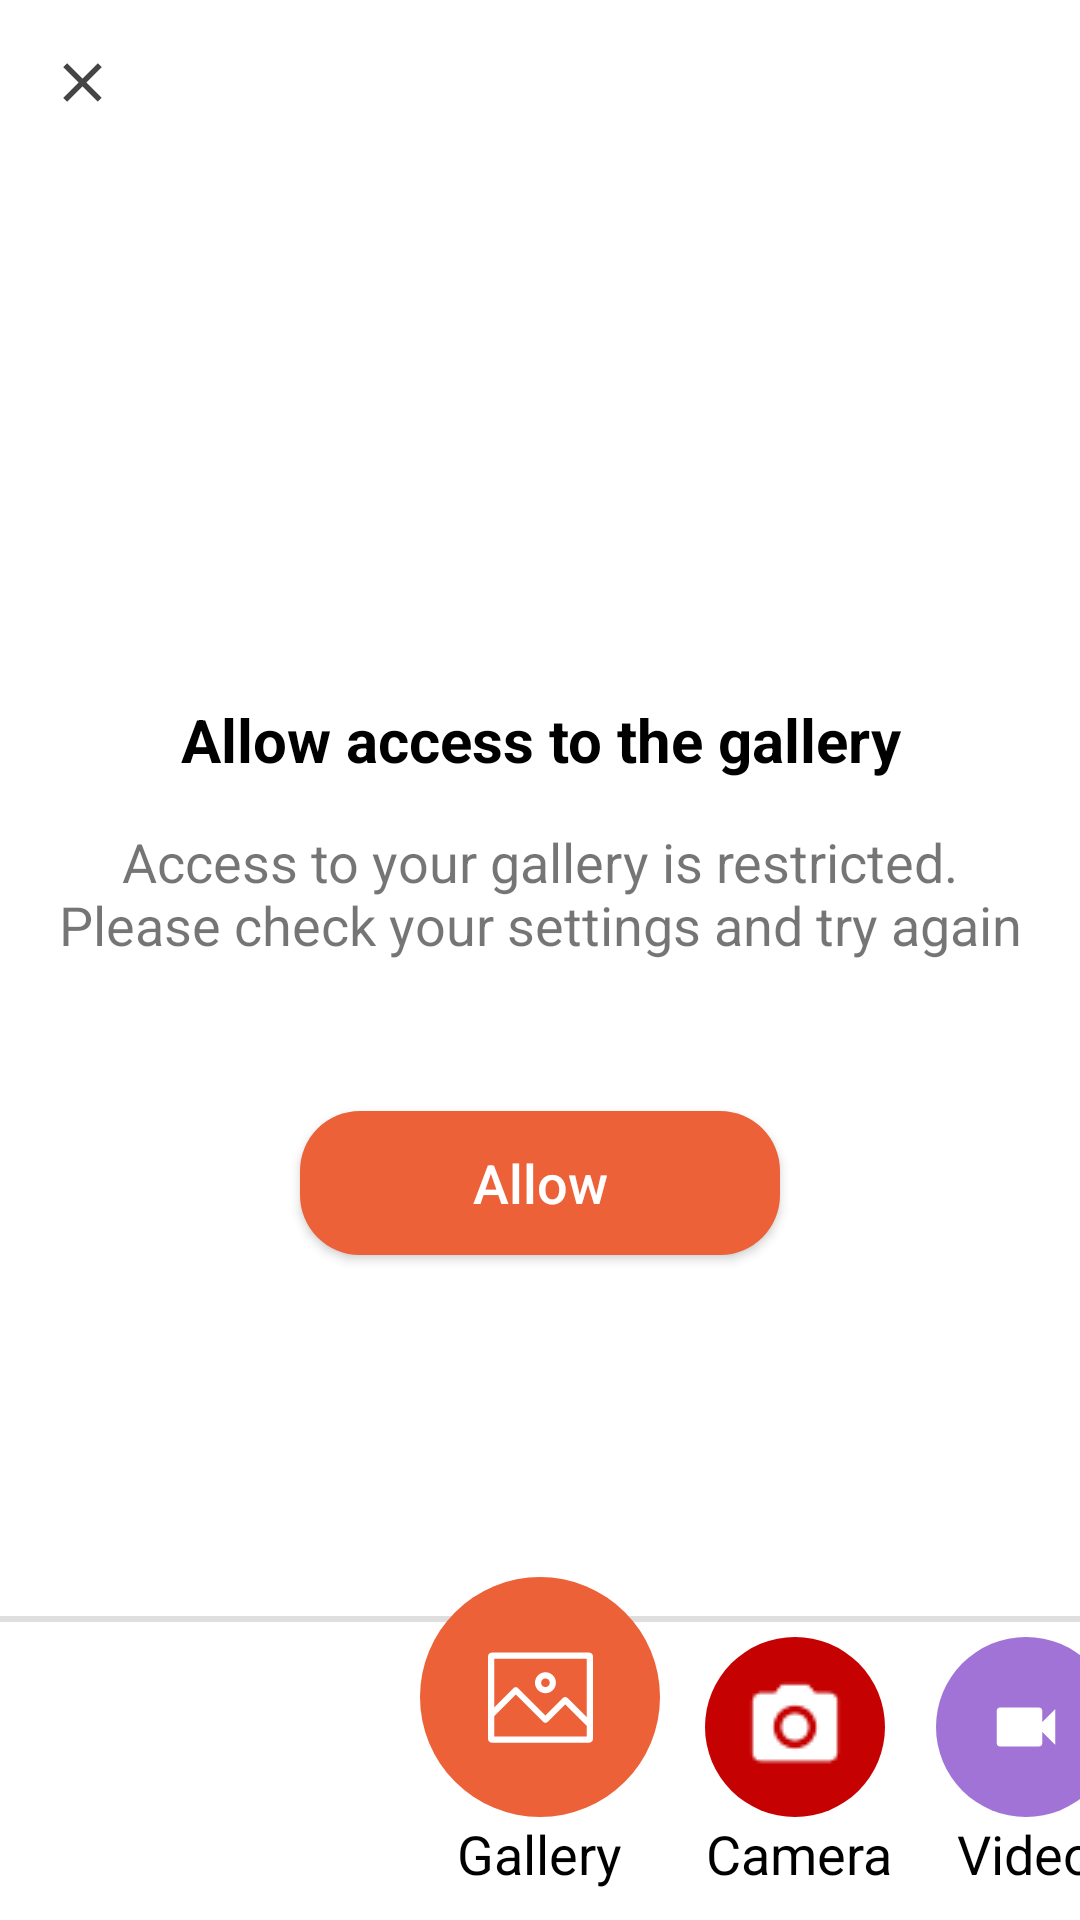

Write the Android layout XML for this screen, with the resource values it uses.
<!-- AndroidManifest.xml: application theme Theme.SellMe -->
<!-- res/layout/fragment_camera.xml -->
<?xml version="1.0" encoding="utf-8"?>
<androidx.constraintlayout.widget.ConstraintLayout xmlns:android="http://schemas.android.com/apk/res/android"
    xmlns:app="http://schemas.android.com/apk/res-auto"
    xmlns:tools="http://schemas.android.com/tools"
    android:layout_width="match_parent"
    tools:context = ".main.CameraScreen"
    android:layout_height="match_parent">

    <ImageView
        android:id="@+id/exit_main"
        android:layout_width="35dp"
        android:layout_height="35dp"
        android:layout_margin="10dp"
        android:padding="10dp"
        android:scaleType="fitCenter"
        android:src="@drawable/bt_exit"
        app:layout_constraintLeft_toLeftOf="parent"
        app:layout_constraintTop_toTopOf="parent" />

    <TextView
        android:id="@+id/allow_text"
        android:layout_width="match_parent"
        android:layout_height="wrap_content"
        android:gravity="center"
        android:text="Allow access to the gallery"
        android:textColor="#000"
        android:textSize="20sp"
        android:textStyle="bold"
        app:layout_constraintBottom_toBottomOf="parent"
        app:layout_constraintLeft_toLeftOf="parent"
        app:layout_constraintRight_toRightOf="parent"
        app:layout_constraintTop_toTopOf="parent"
        app:layout_constraintVertical_bias="0.38" />

    <TextView
        android:id="@+id/textdescription"
        android:layout_width="match_parent"
        android:layout_height="wrap_content"
        android:layout_margin="15dp"
        android:gravity="center"
        android:text="@string/accessgalery"
        android:textSize="18sp"
        app:layout_constraintLeft_toLeftOf="parent"
        app:layout_constraintRight_toRightOf="parent"
        app:layout_constraintTop_toBottomOf="@id/allow_text" />

    <Button
        android:layout_width="match_parent"
        android:layout_height="wrap_content"
        android:layout_marginLeft="100dp"
        android:layout_marginTop="50dp"
        android:layout_marginRight="100dp"
        android:background="@drawable/bt_allow"
        android:text="Allow"
        android:textAllCaps="false"
        android:textSize="18sp"
        android:textColor="#fff"
        app:layout_constraintLeft_toLeftOf="parent"
        app:layout_constraintRight_toRightOf="parent"
        app:layout_constraintTop_toBottomOf="@id/textdescription" />


    <androidx.constraintlayout.widget.ConstraintLayout
        android:layout_width="match_parent"
        android:layout_height="0dp"
        app:layout_constraintBottom_toBottomOf="parent"
        app:layout_constraintLeft_toLeftOf="parent"
        app:layout_constraintRight_toRightOf="parent">

        <ImageView
            android:layout_width="match_parent"
            android:layout_height="2dp"
            android:layout_marginTop="13dp"
            android:background="#DEDEDE"
            app:layout_constraintTop_toTopOf="parent" />

        <LinearLayout
            android:id="@+id/bt_gallery"
            android:layout_width="wrap_content"
            android:layout_height="match_parent"
            android:orientation="vertical"
            app:layout_constraintLeft_toLeftOf="parent"
            app:layout_constraintRight_toRightOf="parent">

            <androidx.constraintlayout.widget.ConstraintLayout
                android:layout_width="80dp"
                android:layout_height="80dp"
                android:background="@drawable/camera_back_draw"
                app:layout_constraintBottom_toBottomOf="parent"
                app:layout_constraintLeft_toLeftOf="parent"
                app:layout_constraintRight_toRightOf="parent"
                app:layout_constraintTop_toTopOf="parent">

                <ImageView
                    android:layout_width="wrap_content"
                    android:layout_height="wrap_content"
                    android:src="@drawable/gallery"
                    app:layout_constraintBottom_toBottomOf="parent"
                    app:layout_constraintLeft_toLeftOf="parent"
                    app:layout_constraintRight_toRightOf="parent"
                    app:layout_constraintTop_toTopOf="parent" />

            </androidx.constraintlayout.widget.ConstraintLayout>

            <TextView
                android:layout_width="wrap_content"
                android:layout_height="wrap_content"
                android:layout_gravity="center"
                android:layout_marginBottom="10dp"
                android:text="Gallery"
                android:textColor="#000"
                android:textSize="18sp" />

        </LinearLayout>

        <LinearLayout
            android:id="@+id/camera"
            android:layout_width="wrap_content"
            android:layout_height="wrap_content"
            android:layout_marginLeft="15dp"
            android:orientation="vertical"
            app:layout_constraintBottom_toBottomOf="@id/bt_gallery"
            app:layout_constraintLeft_toRightOf="@id/bt_gallery">

            <androidx.constraintlayout.widget.ConstraintLayout
                android:layout_width="60dp"
                android:layout_height="60dp"
                android:background="@drawable/gallery_camera_back">

                <ImageView
                    android:layout_width="wrap_content"
                    android:layout_height="wrap_content"
                    android:src="@drawable/camera_main"
                    app:layout_constraintBottom_toBottomOf="parent"
                    app:layout_constraintLeft_toLeftOf="parent"
                    app:layout_constraintRight_toRightOf="parent"
                    app:layout_constraintTop_toTopOf="parent" />

            </androidx.constraintlayout.widget.ConstraintLayout>

            <TextView
                android:layout_width="wrap_content"
                android:layout_height="wrap_content"
                android:layout_marginBottom="10dp"
                android:gravity="center"
                android:text="Camera"
                android:textColor="#000"
                android:textSize="18sp" />

        </LinearLayout>

        <LinearLayout
            android:id="@+id/video"
            android:layout_width="wrap_content"
            android:layout_height="wrap_content"
            android:layout_marginLeft="15dp"
            android:orientation="vertical"
            android:gravity="center"
            app:layout_constraintBottom_toBottomOf="@id/camera"
            app:layout_constraintLeft_toRightOf="@id/camera">

            <androidx.constraintlayout.widget.ConstraintLayout
                android:layout_width="60dp"
                android:layout_height="60dp"
                android:background="@drawable/video_back_draw"
                app:layout_constraintBottom_toBottomOf="@id/camera"
                app:layout_constraintLeft_toRightOf="@id/camera">

                <ImageView
                    android:layout_width="wrap_content"
                    android:layout_height="wrap_content"
                    android:scaleType="center"
                    android:src="@drawable/video"
                    app:layout_constraintBottom_toBottomOf="parent"
                    app:layout_constraintLeft_toLeftOf="parent"
                    app:layout_constraintRight_toRightOf="parent"
                    app:layout_constraintTop_toTopOf="parent" />

            </androidx.constraintlayout.widget.ConstraintLayout>

            <TextView
                android:layout_width="wrap_content"
                android:layout_height="wrap_content"
                android:layout_marginBottom="10dp"
                android:gravity="center"
                android:text="Video"
                android:textColor="#000"
                android:textSize="18sp" />

        </LinearLayout>

    </androidx.constraintlayout.widget.ConstraintLayout>

</androidx.constraintlayout.widget.ConstraintLayout>
<!-- resources referenced by this layout -->
<resources>
  <!-- drawable bt_allow (drawable) -->
  <?xml version="1.0" encoding="utf-8"?>
  <shape xmlns:android="http://schemas.android.com/apk/res/android">
  
  
      <solid android:color="#EC6138" />
      <corners android:radius="20dp" />
  
  </shape>
  <!-- drawable bt_exit (drawable) -->
  <vector xmlns:android="http://schemas.android.com/apk/res/android"
      android:width="13dp"
      android:height="13dp"
      android:viewportWidth="13"
      android:viewportHeight="13">
    <path
        android:pathData="M12.0413,2.0746L10.9251,0.9583L6.4997,5.3837L2.0743,0.9583L0.958,2.0746L5.3834,6.5L0.958,10.9254L2.0743,12.0416L6.4997,7.6162L10.9251,12.0416L12.0413,10.9254L7.6159,6.5L12.0413,2.0746Z"
        android:fillColor="#444444"/>
  </vector>
  <!-- drawable camera_back_draw (drawable) -->
  <?xml version="1.0" encoding="utf-8"?>
  <shape xmlns:android="http://schemas.android.com/apk/res/android">
  
      <solid android:color="#EC6138" />
      <corners android:radius="45dp" />
  
  </shape>
  <!-- drawable camera_main: png bitmap (drawable, 513 bytes) -->
  <!-- drawable gallery (drawable) -->
  <vector xmlns:android="http://schemas.android.com/apk/res/android"
      android:width="35dp"
      android:height="35dp"
      android:viewportWidth="35"
      android:viewportHeight="35">
    <path
        android:pathData="M19.1481,16.0724C17.2201,16.0724 15.6513,14.5039 15.6513,12.576C15.6513,10.6478 17.2201,9.0792 19.1481,9.0792C21.076,9.0792 22.6445,10.6478 22.6445,12.576C22.6445,14.5039 21.076,16.0724 19.1481,16.0724ZM19.1481,11.13C18.3507,11.13 17.7021,11.7786 17.7021,12.576C17.7021,13.373 18.3507,14.0217 19.1481,14.0217C19.9451,14.0217 20.5938,13.373 20.5938,12.576C20.5938,11.7786 19.9451,11.13 19.1481,11.13Z"
        android:fillColor="#ffffff"/>
    <path
        android:pathData="M1.278,2.5293H33.722C34.4267,2.5293 35,3.1026 35,3.8073V31.2691C35,31.9738 34.4267,32.5471 33.722,32.5471H1.278C0.5733,32.5471 0,31.9738 0,31.2691V3.8073C0,3.1026 0.5733,2.5293 1.278,2.5293ZM2.0508,4.5801V20.809L8.5006,14.3589C8.9212,13.9392 9.605,13.9394 10.0253,14.3597L19.1473,23.4817L24.9741,17.6551C25.1779,17.4511 25.4489,17.3387 25.7373,17.3387C26.0254,17.3387 26.2962,17.4509 26.4999,17.6546L32.9492,24.1039V4.5801H2.0508ZM32.9492,30.4963V27.0041L25.7373,19.7922L19.9107,25.6187C19.7067,25.8228 19.4357,25.9354 19.1473,25.9354C18.8594,25.9354 18.5884,25.823 18.3849,25.6193L9.2627,16.497L2.0505,23.7092V30.4963H32.9492Z"
        android:fillColor="#ffffff"/>
  </vector>
  <!-- drawable gallery_camera_back (drawable) -->
  <?xml version="1.0" encoding="utf-8"?>
  <shape xmlns:android="http://schemas.android.com/apk/res/android">
  
      <solid android:color="#C50101" />
      <corners android:radius="45dp" />
  
  </shape>
  <!-- drawable video (drawable) -->
  <vector xmlns:android="http://schemas.android.com/apk/res/android"
      android:width="20dp"
      android:height="14dp"
      android:viewportWidth="20"
      android:viewportHeight="14">
    <path
        android:pathData="M15.4167,5.375V1.5833C15.4167,0.9875 14.9292,0.5 14.3333,0.5H1.3333C0.7375,0.5 0.25,0.9875 0.25,1.5833V12.4167C0.25,13.0125 0.7375,13.5 1.3333,13.5H14.3333C14.9292,13.5 15.4167,13.0125 15.4167,12.4167V8.625L19.75,12.9583V1.0417L15.4167,5.375Z"
        android:fillColor="#ffffff"/>
  </vector>
  <!-- drawable video_back_draw (drawable) -->
  <?xml version="1.0" encoding="utf-8"?>
  <shape xmlns:android="http://schemas.android.com/apk/res/android">
  
      <solid android:color="#A273D7" />
      <corners android:radius="45dp" />
  
  </shape>
  <string name="accessgalery">Access to your gallery is restricted. Please  check your settings and try again</string>
  <style name="Theme.SellMe" parent="Theme.MaterialComponents.DayNight.NoActionBar">
          
          <item name="colorPrimary">@color/orange</item>
          <item name="colorPrimaryDark">@color/orange</item>
          <item name="colorOnPrimary">@color/white</item>
      </style>
  <color name="orange">#EC6138</color>
  <color name="white">#FFFFFFFF</color>
</resources>
